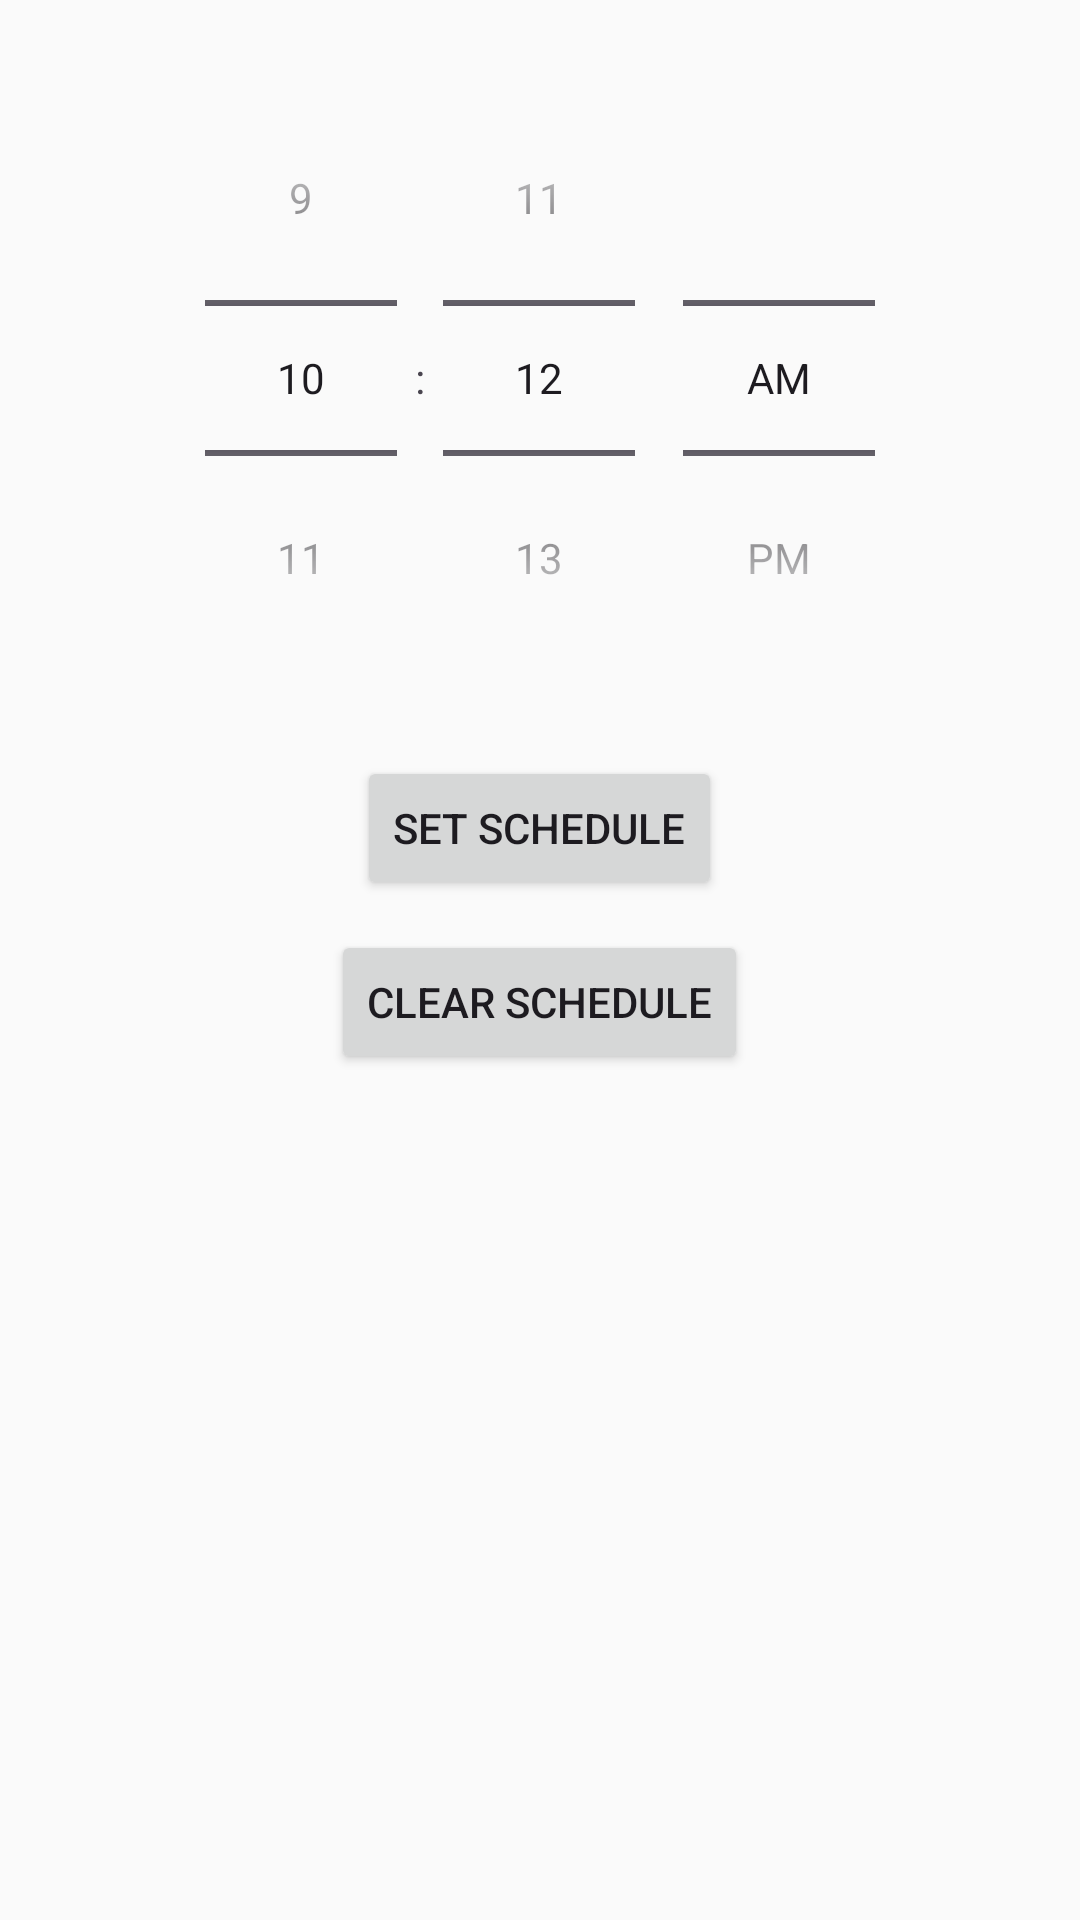

Write the Android layout XML for this screen, with the resource values it uses.
<!-- AndroidManifest.xml: activity theme Theme.SmartHomeController.NoActionBar -->
<!-- res/layout/activity_schedule.xml -->
<?xml version="1.0" encoding="utf-8"?>
<RelativeLayout xmlns:android="http://schemas.android.com/apk/res/android"
    xmlns:tools="http://schemas.android.com/tools"
    android:layout_width="match_parent"
    android:layout_height="match_parent"
    tools:context=".ScheduleActivity">

    <TimePicker
        android:id="@+id/timePicker"
        android:layout_width="wrap_content"
        android:layout_height="wrap_content"
        android:layout_centerHorizontal="true"
        android:layout_marginTop="20dp"
        android:timePickerMode="spinner" />

    <Button
        android:id="@+id/setScheduleButton"
        android:layout_width="wrap_content"
        android:layout_height="wrap_content"
        android:text="Set Schedule"
        android:layout_below="@id/timePicker"
        android:layout_marginTop="20dp"
        android:layout_centerHorizontal="true" />

    <Button
        android:id="@+id/clearScheduleButton"
        android:layout_width="wrap_content"
        android:layout_height="wrap_content"
        android:text="Clear Schedule"
        android:layout_below="@id/setScheduleButton"
        android:layout_marginTop="10dp"
        android:layout_centerHorizontal="true" />

</RelativeLayout>
<!-- resources referenced by this layout -->
<resources>
  <style name="Theme.SmartHomeController.NoActionBar" parent="Base.Theme.SmartHomeController">
          <item name="windowNoTitle">true</item>
          <item name="windowActionBar">false</item>
      </style>
  <style name="Base.Theme.SmartHomeController" parent="Theme.Material3.DayNight.NoActionBar">
          
          <item name="colorPrimary">@color/purple_500</item>
          <item name="colorPrimaryVariant">@color/purple_700</item>
          <item name="colorOnPrimary">@android:color/white</item>
          <item name="colorSecondary">@color/teal_200</item>
          <item name="colorSecondaryVariant">@color/teal_700</item>
          <item name="colorOnSecondary">@android:color/black</item>
          <item name="android:colorBackground">@color/background_main</item>
      </style>
  <color name="purple_500">#6200EE</color>
  <color name="purple_700">#3700B3</color>
  <color name="teal_200">#03DAC5</color>
  <color name="teal_700">#018786</color>
  <color name="background_main">#FAFAFA</color>
</resources>
